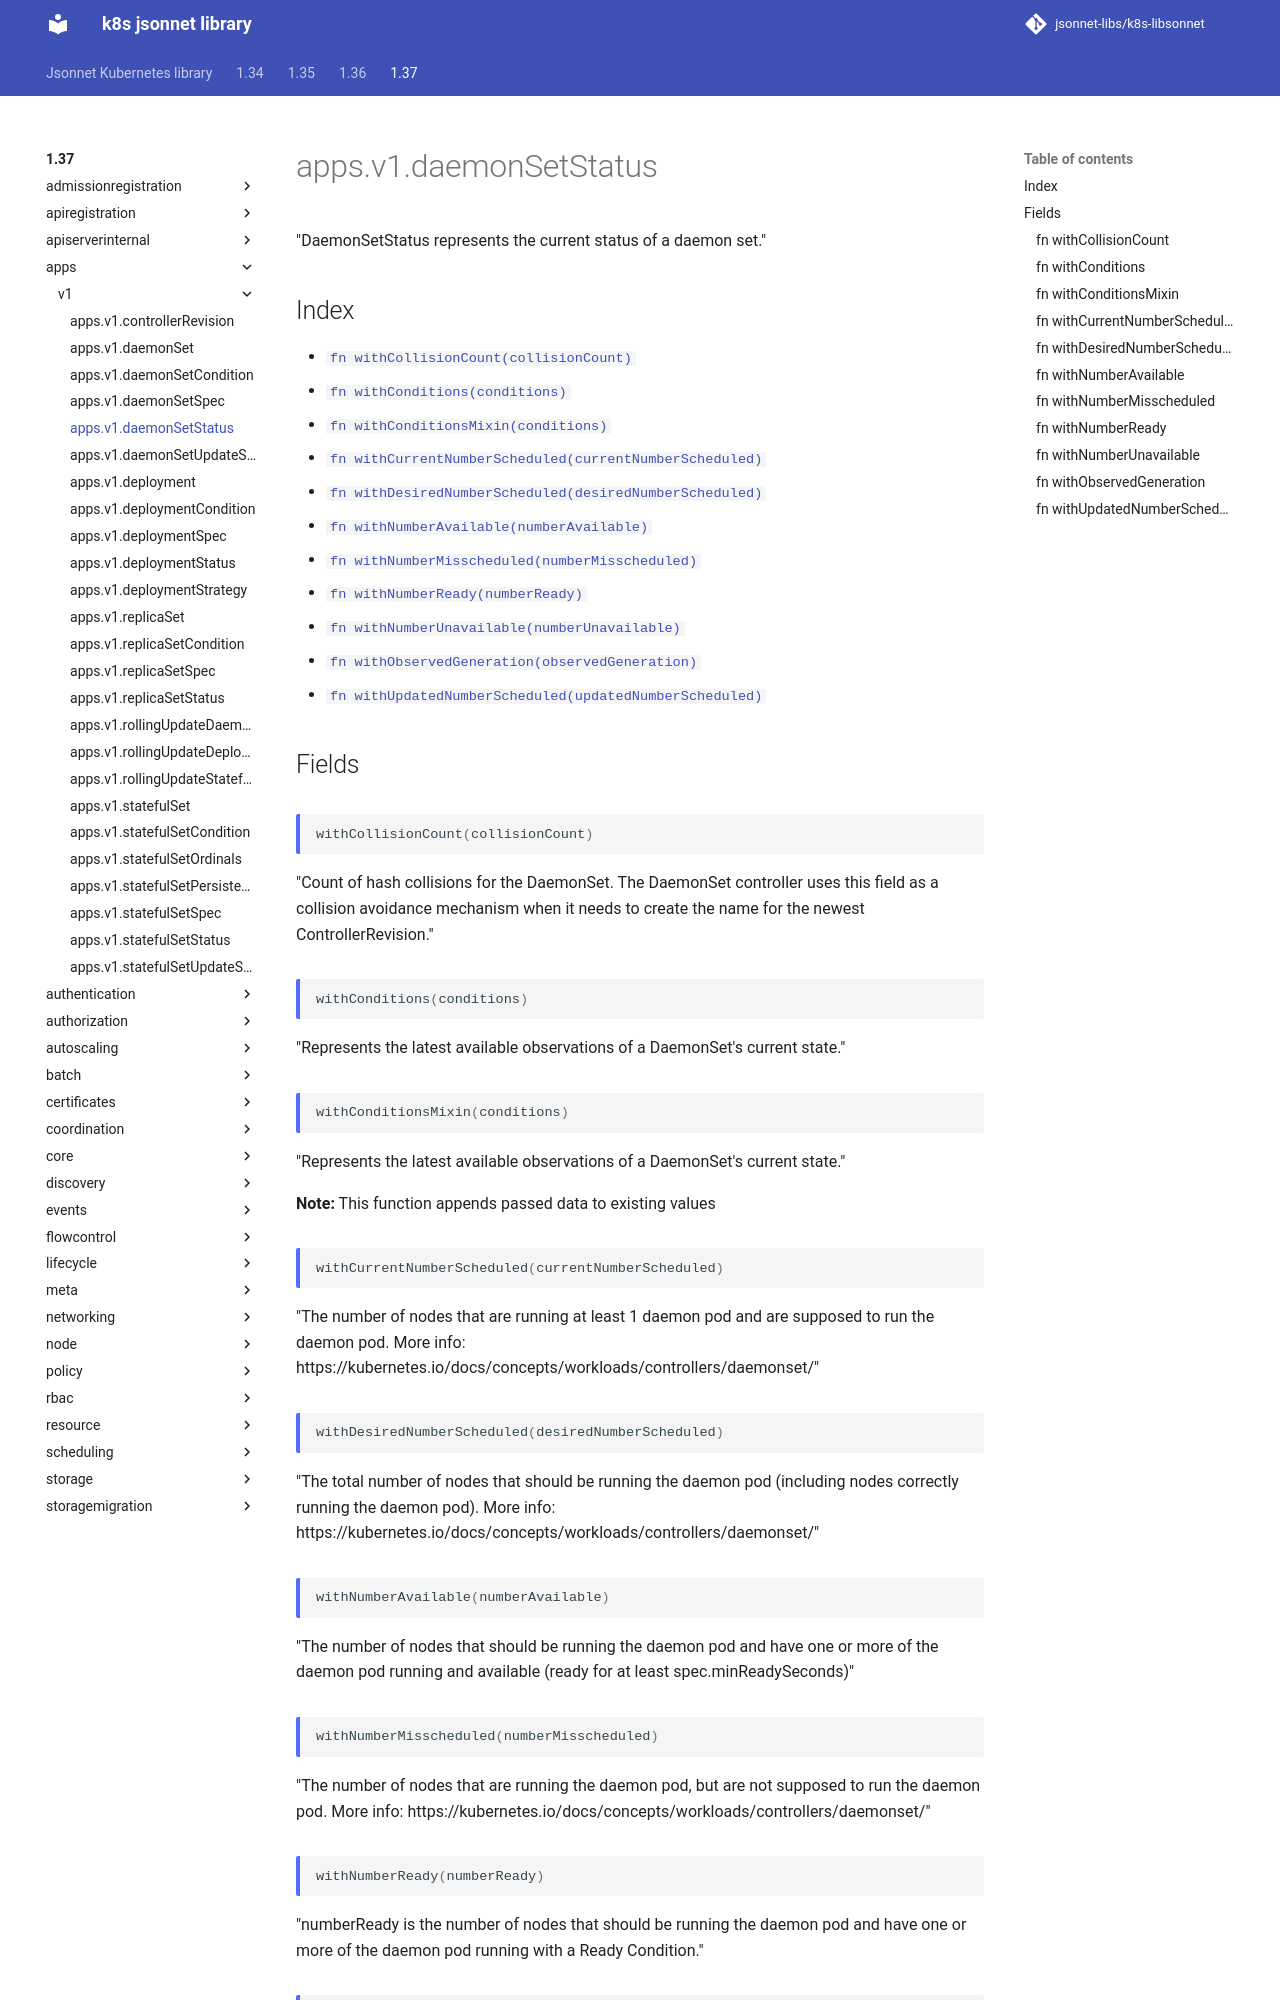

repository: jsonnet-libs/k8s-libsonnet · page: 1.37/apps/v1/daemonSetStatus/index.html · generator: mkdocs

---
permalink: /1.37/apps/v1/daemonSetStatus/
---

# apps.v1.daemonSetStatus

"DaemonSetStatus represents the current status of a daemon set."

## Index

* [`fn withCollisionCount(collisionCount)`](#fn-withcollisioncount)
* [`fn withConditions(conditions)`](#fn-withconditions)
* [`fn withConditionsMixin(conditions)`](#fn-withconditionsmixin)
* [`fn withCurrentNumberScheduled(currentNumberScheduled)`](#fn-withcurrentnumberscheduled)
* [`fn withDesiredNumberScheduled(desiredNumberScheduled)`](#fn-withdesirednumberscheduled)
* [`fn withNumberAvailable(numberAvailable)`](#fn-withnumberavailable)
* [`fn withNumberMisscheduled(numberMisscheduled)`](#fn-withnumbermisscheduled)
* [`fn withNumberReady(numberReady)`](#fn-withnumberready)
* [`fn withNumberUnavailable(numberUnavailable)`](#fn-withnumberunavailable)
* [`fn withObservedGeneration(observedGeneration)`](#fn-withobservedgeneration)
* [`fn withUpdatedNumberScheduled(updatedNumberScheduled)`](#fn-withupdatednumberscheduled)

## Fields

### fn withCollisionCount

```ts
withCollisionCount(collisionCount)
```

"Count of hash collisions for the DaemonSet. The DaemonSet controller uses this field as a collision avoidance mechanism when it needs to create the name for the newest ControllerRevision."

### fn withConditions

```ts
withConditions(conditions)
```

"Represents the latest available observations of a DaemonSet's current state."

### fn withConditionsMixin

```ts
withConditionsMixin(conditions)
```

"Represents the latest available observations of a DaemonSet's current state."

**Note:** This function appends passed data to existing values

### fn withCurrentNumberScheduled

```ts
withCurrentNumberScheduled(currentNumberScheduled)
```

"The number of nodes that are running at least 1 daemon pod and are supposed to run the daemon pod. More info: https://kubernetes.io/docs/concepts/workloads/controllers/daemonset/"

### fn withDesiredNumberScheduled

```ts
withDesiredNumberScheduled(desiredNumberScheduled)
```

"The total number of nodes that should be running the daemon pod (including nodes correctly running the daemon pod). More info: https://kubernetes.io/docs/concepts/workloads/controllers/daemonset/"
